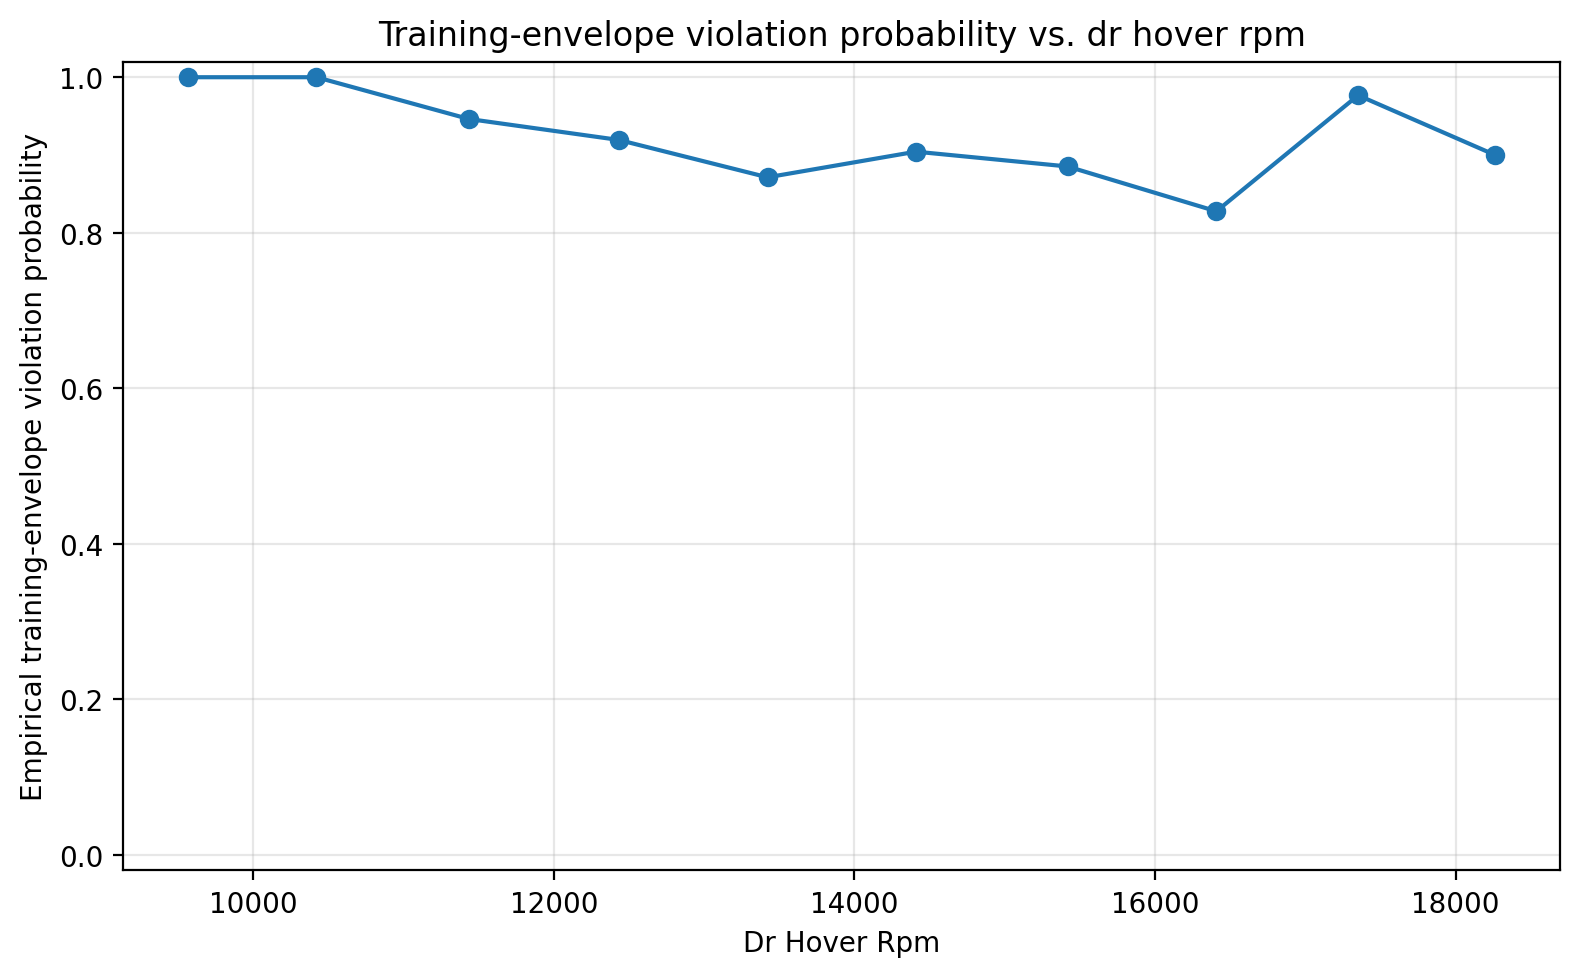

The file beside this chart, header and first rows:
parameter_mean, trials, event_probability
9568, 183, 1.0
10421, 167, 1.0
11434, 149, 0.9463
12432, 124, 0.9194
13422, 101, 0.8713
14410, 94, 0.9043
15418, 61, 0.8852
16409, 58, 0.8276
17352, 43, 0.9767
18263, 20, 0.9
